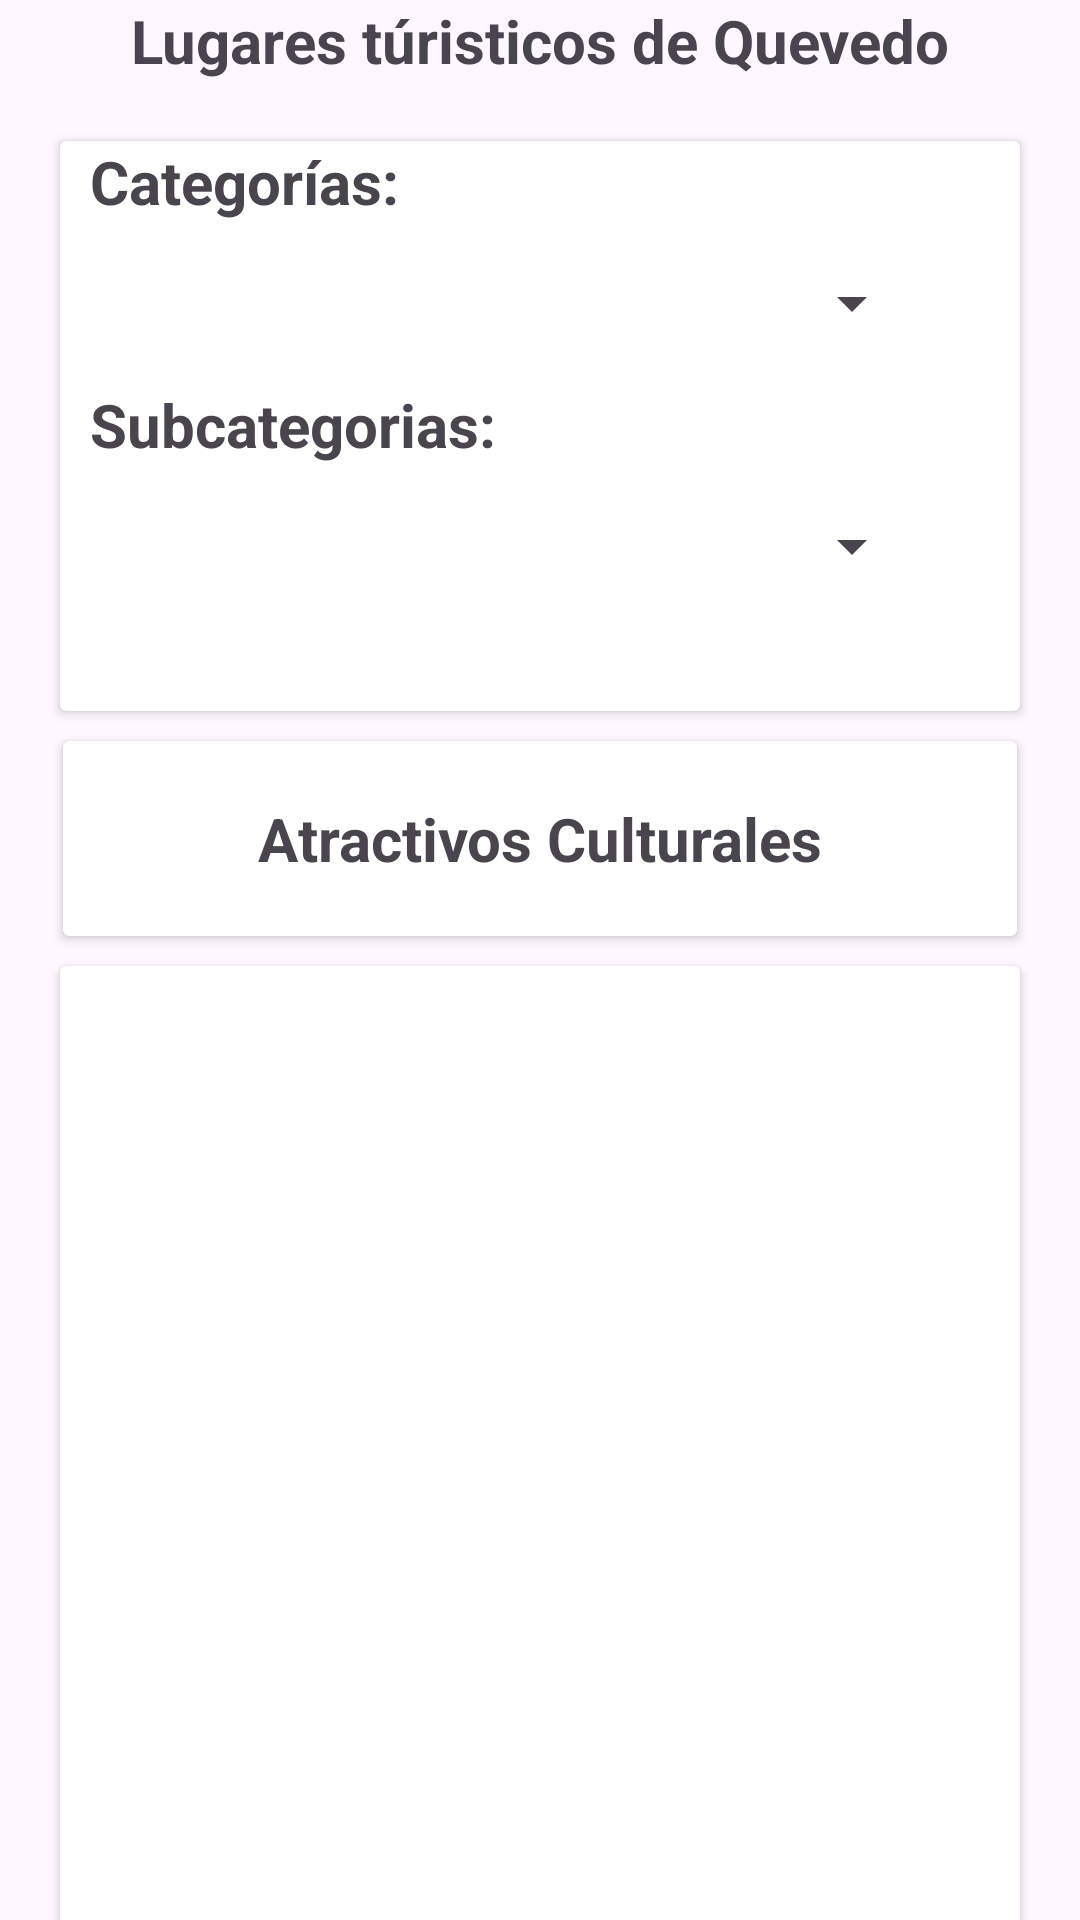

Here is an Android app screen rendered from its layout file. Give the layout XML and the strings, colors and styles it references.
<!-- AndroidManifest.xml: application theme Theme.Pruebarecicle -->
<!-- res/layout/activity_main.xml -->
<?xml version="1.0" encoding="utf-8"?>
<androidx.constraintlayout.widget.ConstraintLayout xmlns:android="http://schemas.android.com/apk/res/android"
    xmlns:app="http://schemas.android.com/apk/res-auto"
    xmlns:tools="http://schemas.android.com/tools"
    android:layout_width="match_parent"
    android:layout_height="match_parent"
    tools:context=".MainActivity">

    <TextView
        android:id="@+id/textView"
        android:layout_width="wrap_content"
        android:layout_height="wrap_content"
        android:text="Lugares túristicos de Quevedo"
        android:textSize="20sp"
        android:textStyle="bold"
        app:layout_constraintEnd_toEndOf="parent"
        app:layout_constraintStart_toStartOf="parent"
        app:layout_constraintTop_toTopOf="parent" />

    <androidx.cardview.widget.CardView
        android:id="@+id/cardView"
        android:layout_width="320dp"
        android:layout_height="190dp"
        android:layout_marginTop="20dp"
        app:layout_constraintEnd_toEndOf="parent"
        app:layout_constraintStart_toStartOf="parent"
        app:layout_constraintTop_toBottomOf="@+id/textView">

        <androidx.constraintlayout.widget.ConstraintLayout
            android:layout_width="match_parent"
            android:layout_height="match_parent">

            <TextView
                android:id="@+id/textView2"
                android:layout_width="wrap_content"
                android:layout_height="wrap_content"
                android:layout_marginStart="10dp"
                android:text="Categorías:"
                android:textSize="20sp"
                android:textStyle="bold"
                app:layout_constraintStart_toStartOf="parent"
                app:layout_constraintTop_toTopOf="parent" />

            <TextView
                android:id="@+id/textView4"
                android:layout_width="wrap_content"
                android:layout_height="wrap_content"
                android:layout_marginTop="10dp"
                android:text="Subcategorias:"
                android:textSize="20sp"
                android:textStyle="bold"
                app:layout_constraintStart_toStartOf="@+id/textView2"
                app:layout_constraintTop_toBottomOf="@+id/spCateogiras" />

            <Spinner
                android:id="@+id/spCateogiras"
                android:layout_width="246dp"
                android:layout_height="34dp"
                android:layout_marginTop="10dp"
                android:spinnerMode="dropdown"
                app:layout_constraintEnd_toEndOf="parent"
                app:layout_constraintStart_toStartOf="@+id/textView2"
                app:layout_constraintTop_toBottomOf="@+id/textView2" />

            <Spinner
                android:id="@+id/spSubcate"
                android:layout_width="246dp"
                android:layout_height="34dp"
                android:layout_marginTop="10dp"
                app:layout_constraintStart_toStartOf="@+id/spCateogiras"
                app:layout_constraintTop_toBottomOf="@+id/textView4" />

        </androidx.constraintlayout.widget.ConstraintLayout>
    </androidx.cardview.widget.CardView>

    <androidx.cardview.widget.CardView
        android:id="@+id/cardView2"
        android:layout_width="318dp"
        android:layout_height="65dp"
        android:layout_marginTop="10dp"
        app:layout_constraintEnd_toEndOf="@+id/cardView"
        app:layout_constraintStart_toStartOf="@+id/cardView"
        app:layout_constraintTop_toBottomOf="@+id/cardView">

        <androidx.constraintlayout.widget.ConstraintLayout
            android:layout_width="match_parent"
            android:layout_height="match_parent">

            <TextView
                android:id="@+id/textView6"
                android:layout_width="wrap_content"
                android:layout_height="wrap_content"
                android:text="Atractivos Culturales"
                android:textSize="20sp"
                android:textStyle="bold"
                app:layout_constraintBottom_toBottomOf="parent"
                app:layout_constraintEnd_toEndOf="parent"
                app:layout_constraintStart_toStartOf="parent"
                app:layout_constraintTop_toTopOf="parent" />
        </androidx.constraintlayout.widget.ConstraintLayout>
    </androidx.cardview.widget.CardView>

    <androidx.cardview.widget.CardView
        android:layout_width="320dp"
        android:layout_height="353dp"
        android:layout_marginTop="10dp"
        app:layout_constraintEnd_toEndOf="@+id/cardView2"
        app:layout_constraintStart_toStartOf="@+id/cardView2"
        app:layout_constraintTop_toBottomOf="@+id/cardView2" >

        <androidx.recyclerview.widget.RecyclerView
            android:id="@+id/recturismo"
            android:layout_width="match_parent"
            android:layout_height="match_parent" />
    </androidx.cardview.widget.CardView>

</androidx.constraintlayout.widget.ConstraintLayout>
<!-- resources referenced by this layout -->
<resources>
  <style name="Theme.Pruebarecicle" parent="Base.Theme.Pruebarecicle" />
  <style name="Base.Theme.Pruebarecicle" parent="Theme.Material3.DayNight.NoActionBar">
          
          
      </style>
</resources>
